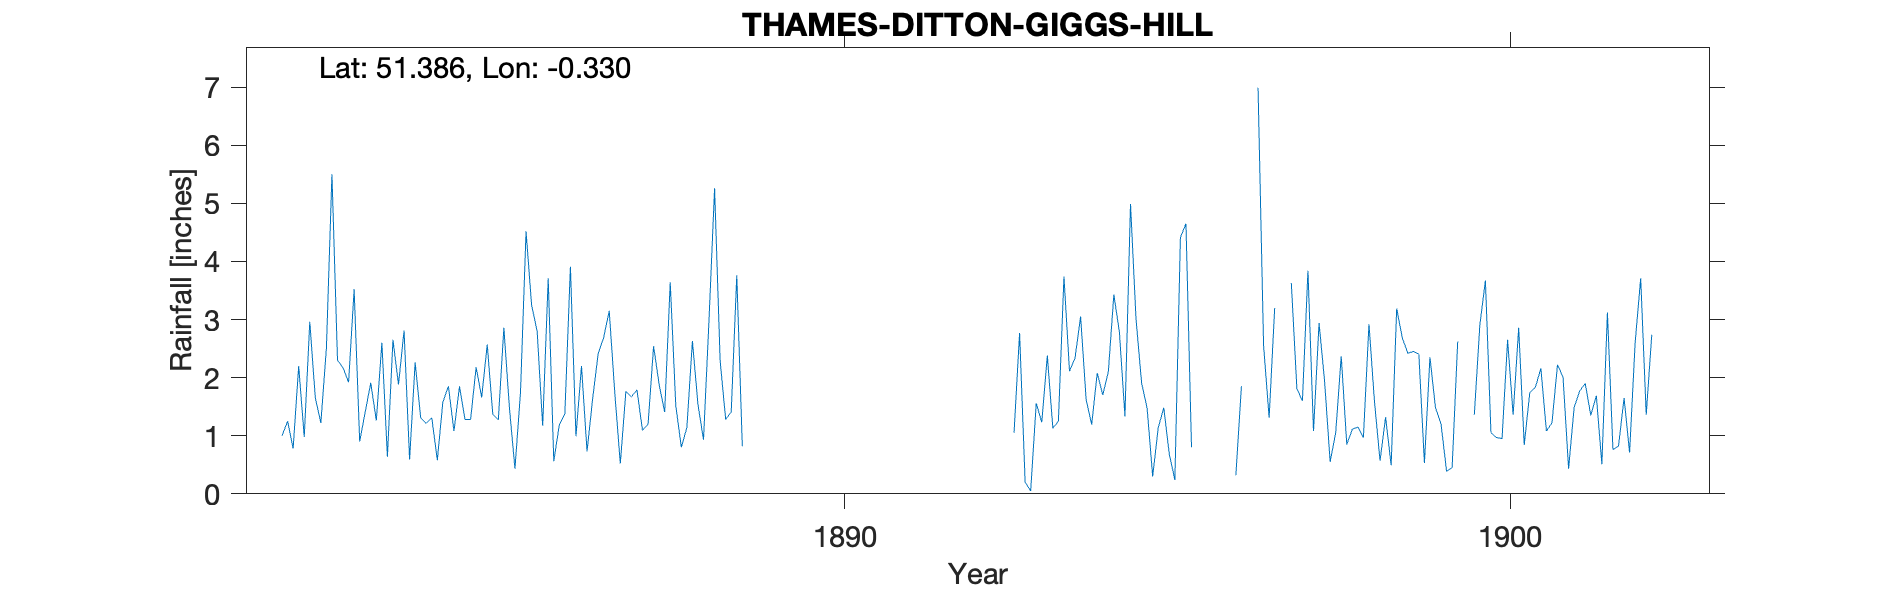

The table this chart was drawn from, first rows:
THAMES-DITTON-GIGGS-HILL, , , , , , , , , , , , , , , , , , , , , , , 
Grid ref, TQ163665, Long, -0.3301, Lat, 51.39, Elevation, 35, ft., , , , , , , , , , , , , , , 
Station no, RR8233, , , , , , , , , , , , , , , , , , , , , , 
, 1880, 1881, 1882, 1883, 1884, 1885, 1886, 1887, 1888, 1889, 1890, 1891, 1892, 1893, 1894, 1895, 1896, 1897, 1898, 1899, 1900, 1901, 1902
January, , , 1, 1.92, 2.26, 1.66, 3.71, 1.74, 0.8, , , , , 1.05, 3.05, 1.47, , -999, 0.85, 2.45, 2.91, 1.08, 0.76
February, , , 1.25, 3.52, 1.31, 2.57, 0.56, 0.52, 1.14, , , , , 2.77, 1.62, 0.3, , -999, 1.11, 2.4, 3.67, 1.22, 0.82
March, , , 0.78, 0.9, 1.21, 1.37, 1.19, 1.76, 2.63, , , , , 0.2, 1.19, 1.14, , 3.63, 1.15, 0.53, 1.05, 2.22, 1.65
April, , , 2.2, 1.41, 1.31, 1.27, 1.38, 1.67, 1.54, , , , , 0.05, 2.08, 1.48, , 1.81, 0.97, 2.35, 0.97, 2.01, 0.71
May, , , 0.98, 1.91, 0.58, 2.86, 3.91, 1.79, 0.93, , , , , 1.56, 1.7, 0.68, 0.32, 1.6, 2.92, 1.48, 0.95, 0.43, 2.6
June, , , 2.96, 1.26, 1.58, 1.48, 0.99, 1.09, 3.01, , , , , 1.23, 2.1, 0.24, 1.85, 3.84, 1.58, 1.2, 2.65, 1.49, 3.71
July, , , 1.65, 2.6, 1.85, 0.43, 2.2, 1.2, 5.26, , , , , 2.38, 3.43, 4.41, -999, 1.08, 0.57, 0.39, 1.36, 1.77, 1.36
August, , , 1.22, 0.64, 1.08, 1.75, 0.73, 2.54, 2.29, , , , , 1.13, 2.78, 4.65, -999, 2.94, 1.32, 0.45, 2.86, 1.9, 2.74
September, , , 2.51, 2.65, 1.85, 4.52, 1.63, 1.88, 1.28, , , , , 1.25, 1.33, 0.8, 6.99, 1.94, 0.49, 2.62, 0.84, 1.35, 
October, , , 5.5, 1.88, 1.28, 3.25, 2.41, 1.41, 1.41, , , , , 3.74, 4.99, , 2.55, 0.55, 3.19, -999, 1.74, 1.69, 
November, , , 2.3, 2.81, 1.28, 2.8, 2.69, 3.64, 3.76, , , , , 2.11, 3, , 1.31, 1.05, 2.69, -999, 1.83, 0.51, 
December, , , 2.17, 0.59, 2.18, 1.17, 3.15, 1.52, 0.82, , , , , 2.34, 1.91, , 3.2, 2.37, 2.42, 1.36, 2.16, 3.12, 
Total, , , 24.52, 22.09, 17.77, 25.13, 24.55, 20.76, 24.87, , , , , 19.81, 29.18, , , 24.59, 19.26, 21.55, 22.99, 18.79, 
NGR is 7 Angel Road, Giggs Hill, which w…, , , , , , , , , , , , , , , , , , , , , , , 
Refer https://residents-association.com/…, , , , , , , , , , , , , , , , , , , , , , , 
